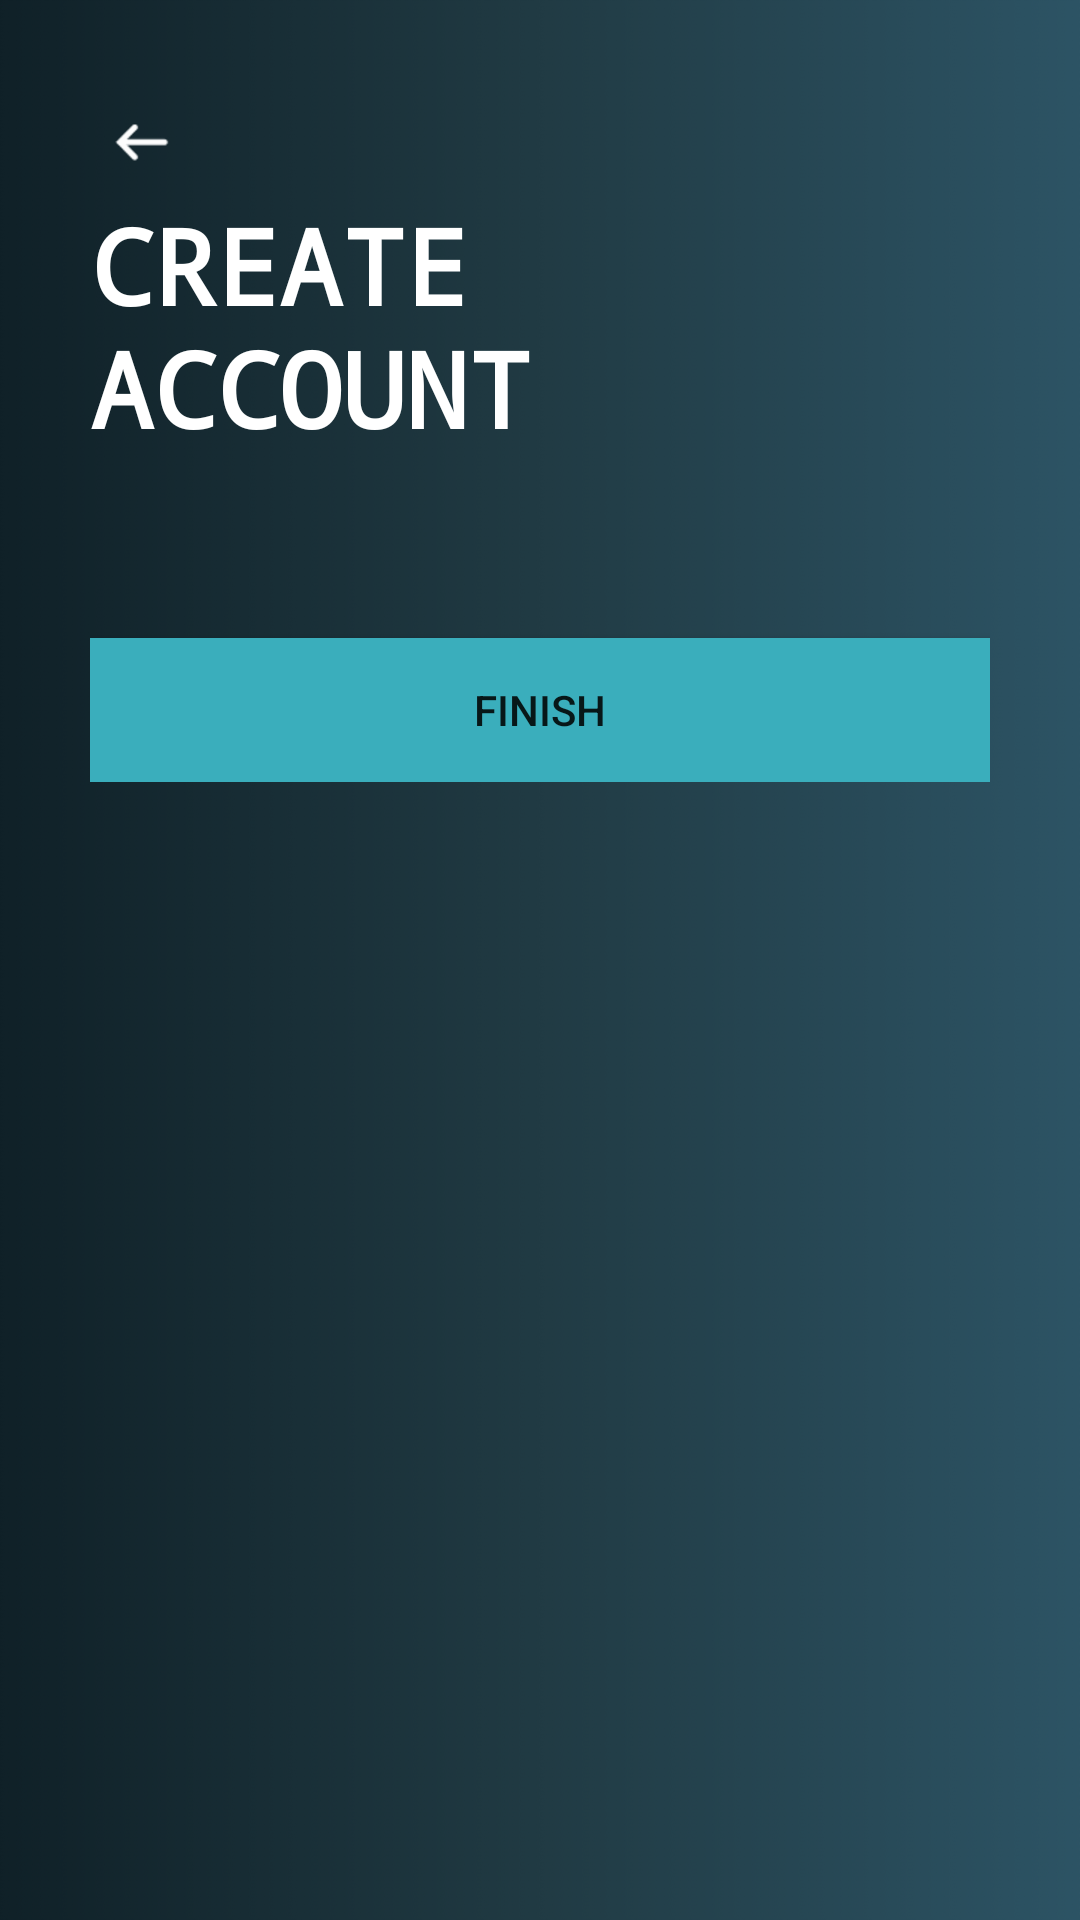

Here is an Android app screen rendered from its layout file. Give the layout XML and the strings, colors and styles it references.
<!-- AndroidManifest.xml: application theme AppTheme -->
<!-- res/layout/activity_register2.xml -->
<?xml version="1.0" encoding="utf-8"?>
<ScrollView xmlns:android="http://schemas.android.com/apk/res/android"
    xmlns:app="http://schemas.android.com/apk/res-auto"
    xmlns:tools="http://schemas.android.com/tools"
    android:layout_width="match_parent"
    android:layout_height="match_parent"
    android:background="@drawable/moonlit_asteroid"
    android:padding="30dp"
    tools:context=".Register1">

    <LinearLayout
        android:layout_width="match_parent"
        android:layout_height="wrap_content"
        android:orientation="vertical">


        <ImageView
            android:id="@+id/leftarrow"
            android:layout_width="wrap_content"
            android:layout_height="wrap_content"
            android:padding="5dp"
            android:src="@drawable/left_filled_50px"
            android:transitionName="leftArrow"
            android:contentDescription="@string/todo" />

        <TextView
            android:id="@+id/CreateAcc"
            android:layout_width="wrap_content"
            android:layout_height="wrap_content"
            android:fontFamily="monospace"
            android:text="Create
            Account"
            android:textAllCaps="true"
            android:textColor="#FFFF"
            android:textSize="35sp"
            android:transitionName="TransitionCreateAcc"
            android:textStyle="bold" />


        <LinearLayout
            android:layout_width="match_parent"
            android:layout_height="wrap_content"
            android:layout_marginTop="40dp"
            android:orientation="vertical">








        </LinearLayout>

        <Button
            android:id="@+id/Finish"
            android:layout_width="match_parent"
            android:layout_height="match_parent"
            android:text="Finish"
            android:layout_marginTop="20sp"
            android:onClick="CallNextSignUp"
            android:background="#3AAEBC"
            android:transitionName="TransitionNextButton"
            ></Button>


    </LinearLayout>



</ScrollView>
<!-- resources referenced by this layout -->
<resources>
  <!-- drawable left_filled_50px: png bitmap (drawable-hdpi, 485 bytes) -->
  <!-- drawable moonlit_asteroid: png bitmap (drawable-hdpi, 36846 bytes) -->
  <string name="todo">TODO</string>
  <style name="AppTheme" parent="Theme.MaterialComponents.Light.DarkActionBar.Bridge">
          
          <item name="colorPrimary">@color/colorPrimary</item>
          <item name="colorPrimaryDark">@color/colorPrimaryDark</item>
          <item name="colorAccent">@color/colorAccent</item>
      </style>
  <color name="colorPrimary">#0C425C</color>
  <color name="colorPrimaryDark">#193E5A</color>
  <color name="colorAccent">#03DAC5</color>
</resources>
